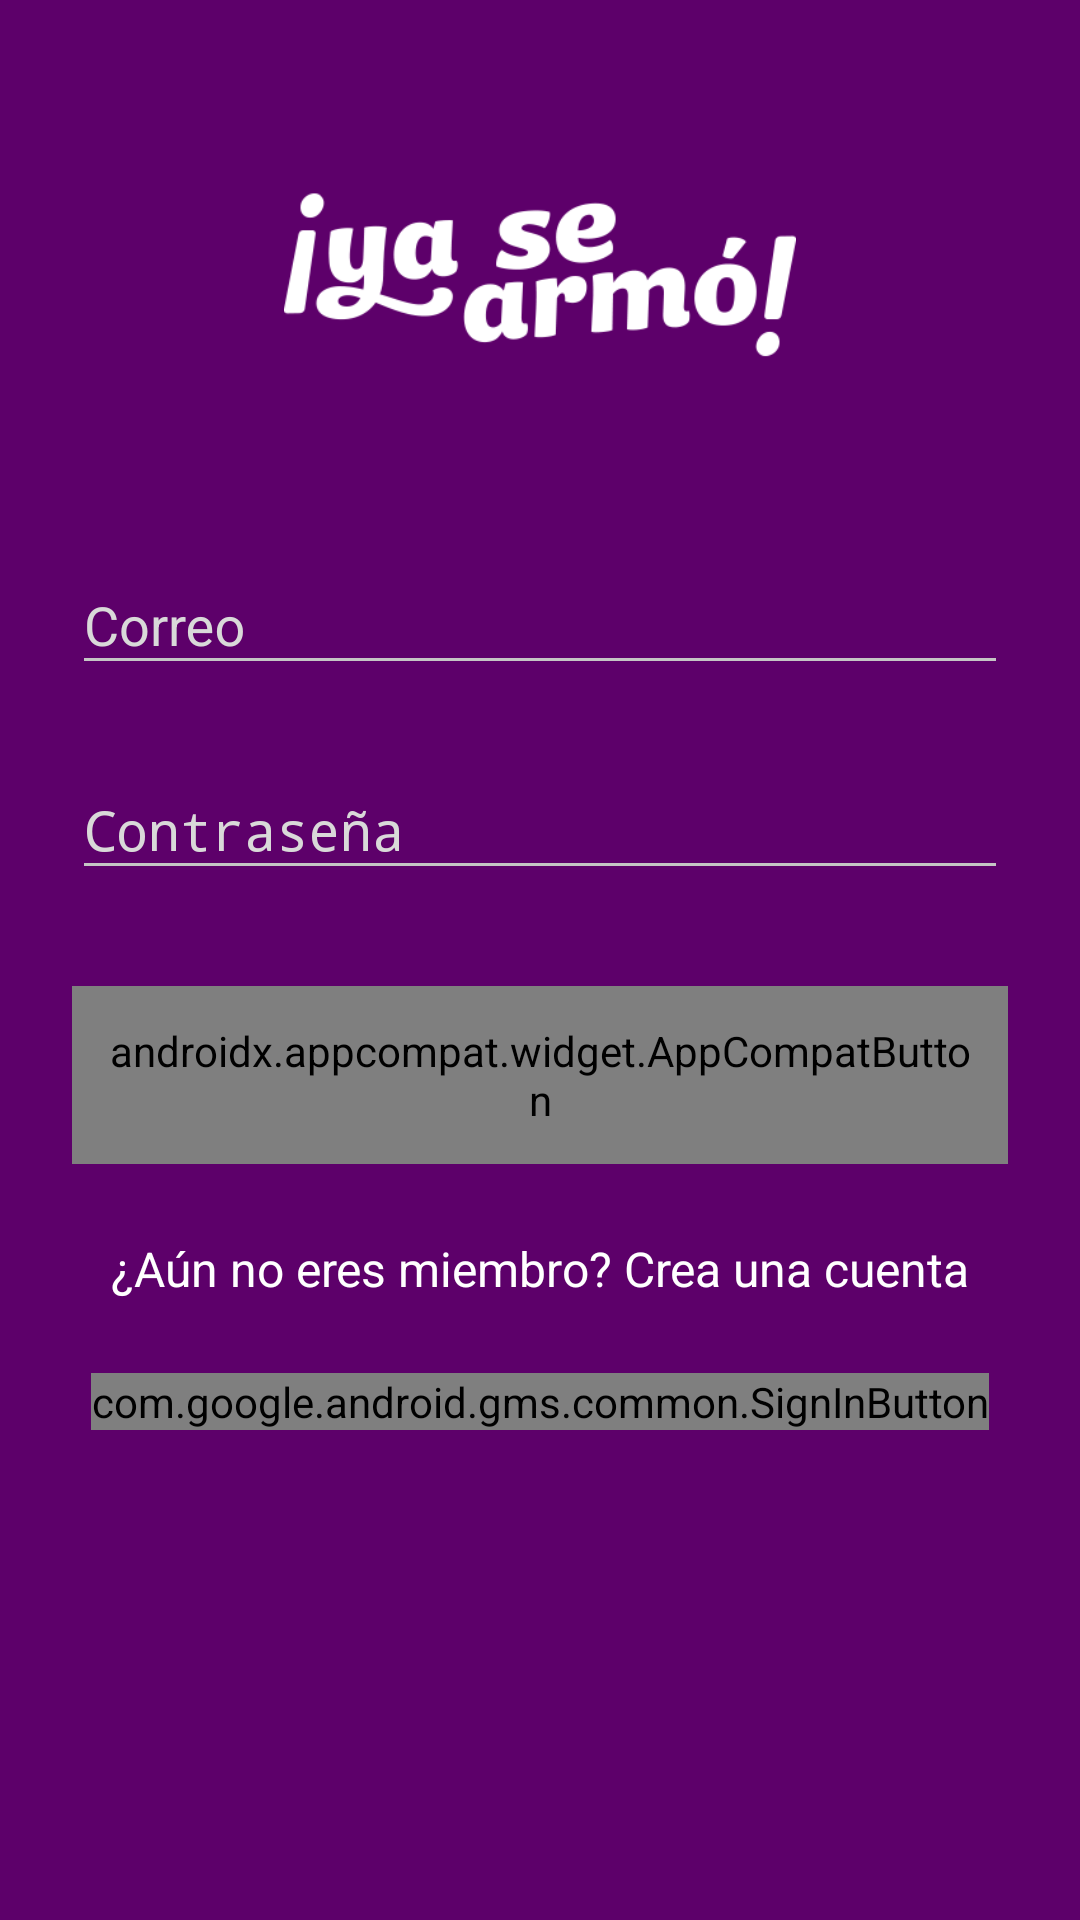

Reconstruct the res/layout file that produces this screen, plus the resources it refers to.
<!-- AndroidManifest.xml: activity theme AppTheme.NoTitle -->
<!-- res/layout/activity_login.xml -->
<?xml version="1.0" encoding="utf-8"?>
<ScrollView xmlns:android="http://schemas.android.com/apk/res/android"
    xmlns:app="http://schemas.android.com/apk/res-auto"
    android:background="@color/colorPrimary"
    android:layout_width="fill_parent"
    android:layout_height="fill_parent"
    android:fitsSystemWindows="true">

    <LinearLayout
        android:orientation="vertical"
        android:layout_width="match_parent"
        android:layout_height="wrap_content"
        android:paddingTop="56dp"
        android:paddingLeft="24dp"
        android:paddingRight="24dp">

        <ImageView android:src="@drawable/logo"
            android:layout_width="wrap_content"
            android:layout_height="72dp"
            android:layout_marginBottom="40dp"
            android:layout_gravity="center_horizontal" />

        
        <android.support.design.widget.TextInputLayout
            android:layout_width="match_parent"
            android:layout_height="wrap_content"
            android:textColorHint="@color/grey"
            android:layout_marginTop="8dp"
            android:layout_marginBottom="8dp">

            <EditText android:id="@+id/input_email"
                android:layout_width="match_parent"
                android:layout_height="wrap_content"
                android:inputType="textEmailAddress"
                android:textColor="@color/white"
                android:hint="Correo" />

        </android.support.design.widget.TextInputLayout>

        
        <android.support.design.widget.TextInputLayout
            android:layout_width="match_parent"
            android:layout_height="wrap_content"
            android:textColorHint="@color/grey"
            android:layout_marginTop="8dp"
            android:layout_marginBottom="8dp">

            <EditText android:id="@+id/input_password"
                android:layout_width="match_parent"
                android:layout_height="wrap_content"
                android:inputType="textPassword"
                android:textColor="@color/white"
                android:hint="Contraseña"/>

        </android.support.design.widget.TextInputLayout>

        
        <android.support.v7.widget.AppCompatButton
            android:id="@+id/btn_login"
            android:background="@drawable/custom_button"
            android:textColor="@drawable/custom_button_text_color"
            android:layout_width="fill_parent"
            android:layout_height="wrap_content"
            android:layout_marginTop="24dp"
            android:layout_marginBottom="24dp"
            android:padding="12dp"
            android:text="Iniciar Sesión"/>

        <TextView android:id="@+id/link_crear_cuenta"
            android:clickable="true"
            android:layout_width="fill_parent"
            android:layout_height="wrap_content"
            android:layout_marginBottom="24dp"
            android:text="¿Aún no eres miembro? Crea una cuenta"
            android:textColor="#FFFFFF"
            android:gravity="center"
            android:textSize="16dip"/>

        <com.google.android.gms.common.SignInButton
            android:id="@+id/btn_google"
            android:layout_width="wrap_content"
            android:layout_height="wrap_content"
            android:layout_gravity="center">

        </com.google.android.gms.common.SignInButton>

    </LinearLayout>
</ScrollView>
<!-- resources referenced by this layout -->
<resources>
  <color name="colorPrimary">#5d006a</color>
  <color name="grey">#d9d9d9</color>
  <color name="white">#FAFAFA</color>
  <!-- drawable custom_button (drawable) -->
  <?xml version="1.0" encoding="utf-8"?>
  <selector
      xmlns:android="http://schemas.android.com/apk/res/android">
  
      <item android:state_pressed="true" >
          <shape>
              <gradient
                  android:startColor="@color/colorPrimaryEvenDarker"
                  android:endColor="@color/colorPrimaryEvenDarker"
                  android:angle="270" />
              <corners
                  android:radius="3dp" />
              <stroke
                  android:width="3dp"
                  android:color="@color/grey" />
              <padding
                  android:left="10dp"
                  android:top="10dp"
                  android:right="10dp"
                  android:bottom="10dp" />
          </shape>
      </item>
  
      <item android:state_focused="true" >
          <shape>
              <gradient
                  android:endColor="@color/green1"
                  android:startColor="@color/green2"
                  android:angle="270" />
              <stroke
                  android:width="3dp"
                  android:color="@color/grey" />
              <corners
                  android:radius="3dp" />
              <padding
                  android:left="10dp"
                  android:top="10dp"
                  android:right="10dp"
                  android:bottom="10dp" />
          </shape>
      </item>
  
      <item>
          <shape>
              <gradient
                  android:endColor="@color/colorPrimaryDark"
                  android:startColor="@color/colorPrimaryDark"
                  android:angle="270" />
              <corners
                  android:radius="3dp" />
              <padding
                  android:left="10dp"
                  android:top="10dp"
                  android:right="10dp"
                  android:bottom="10dp" />
          </shape>
      </item>
  </selector>
  <!-- drawable logo: png bitmap (drawable, 28595 bytes) -->
  <style name="AppTheme.NoTitle" parent="Theme.AppCompat.Light.DarkActionBar">
          <item name="windowNoTitle">true</item>
          <item name="colorPrimary">@color/colorPrimary</item>
          <item name="colorPrimaryDark">@color/colorPrimaryDark</item>
          <item name="colorAccent">@color/colorAccent</item>
          <item name="colorControlNormal">#c5c5c5</item>
          <item name="colorControlActivated">@color/white</item>
          <item name="colorControlHighlight">@color/white</item>
      </style>
  <color name="colorPrimaryEvenDarker">#2a0030</color>
  <color name="green1">#6fe146</color>
  <color name="green2">#3eae16</color>
  <color name="colorPrimaryDark">#3e0047</color>
  <color name="colorAccent">#FF4081</color>
</resources>
